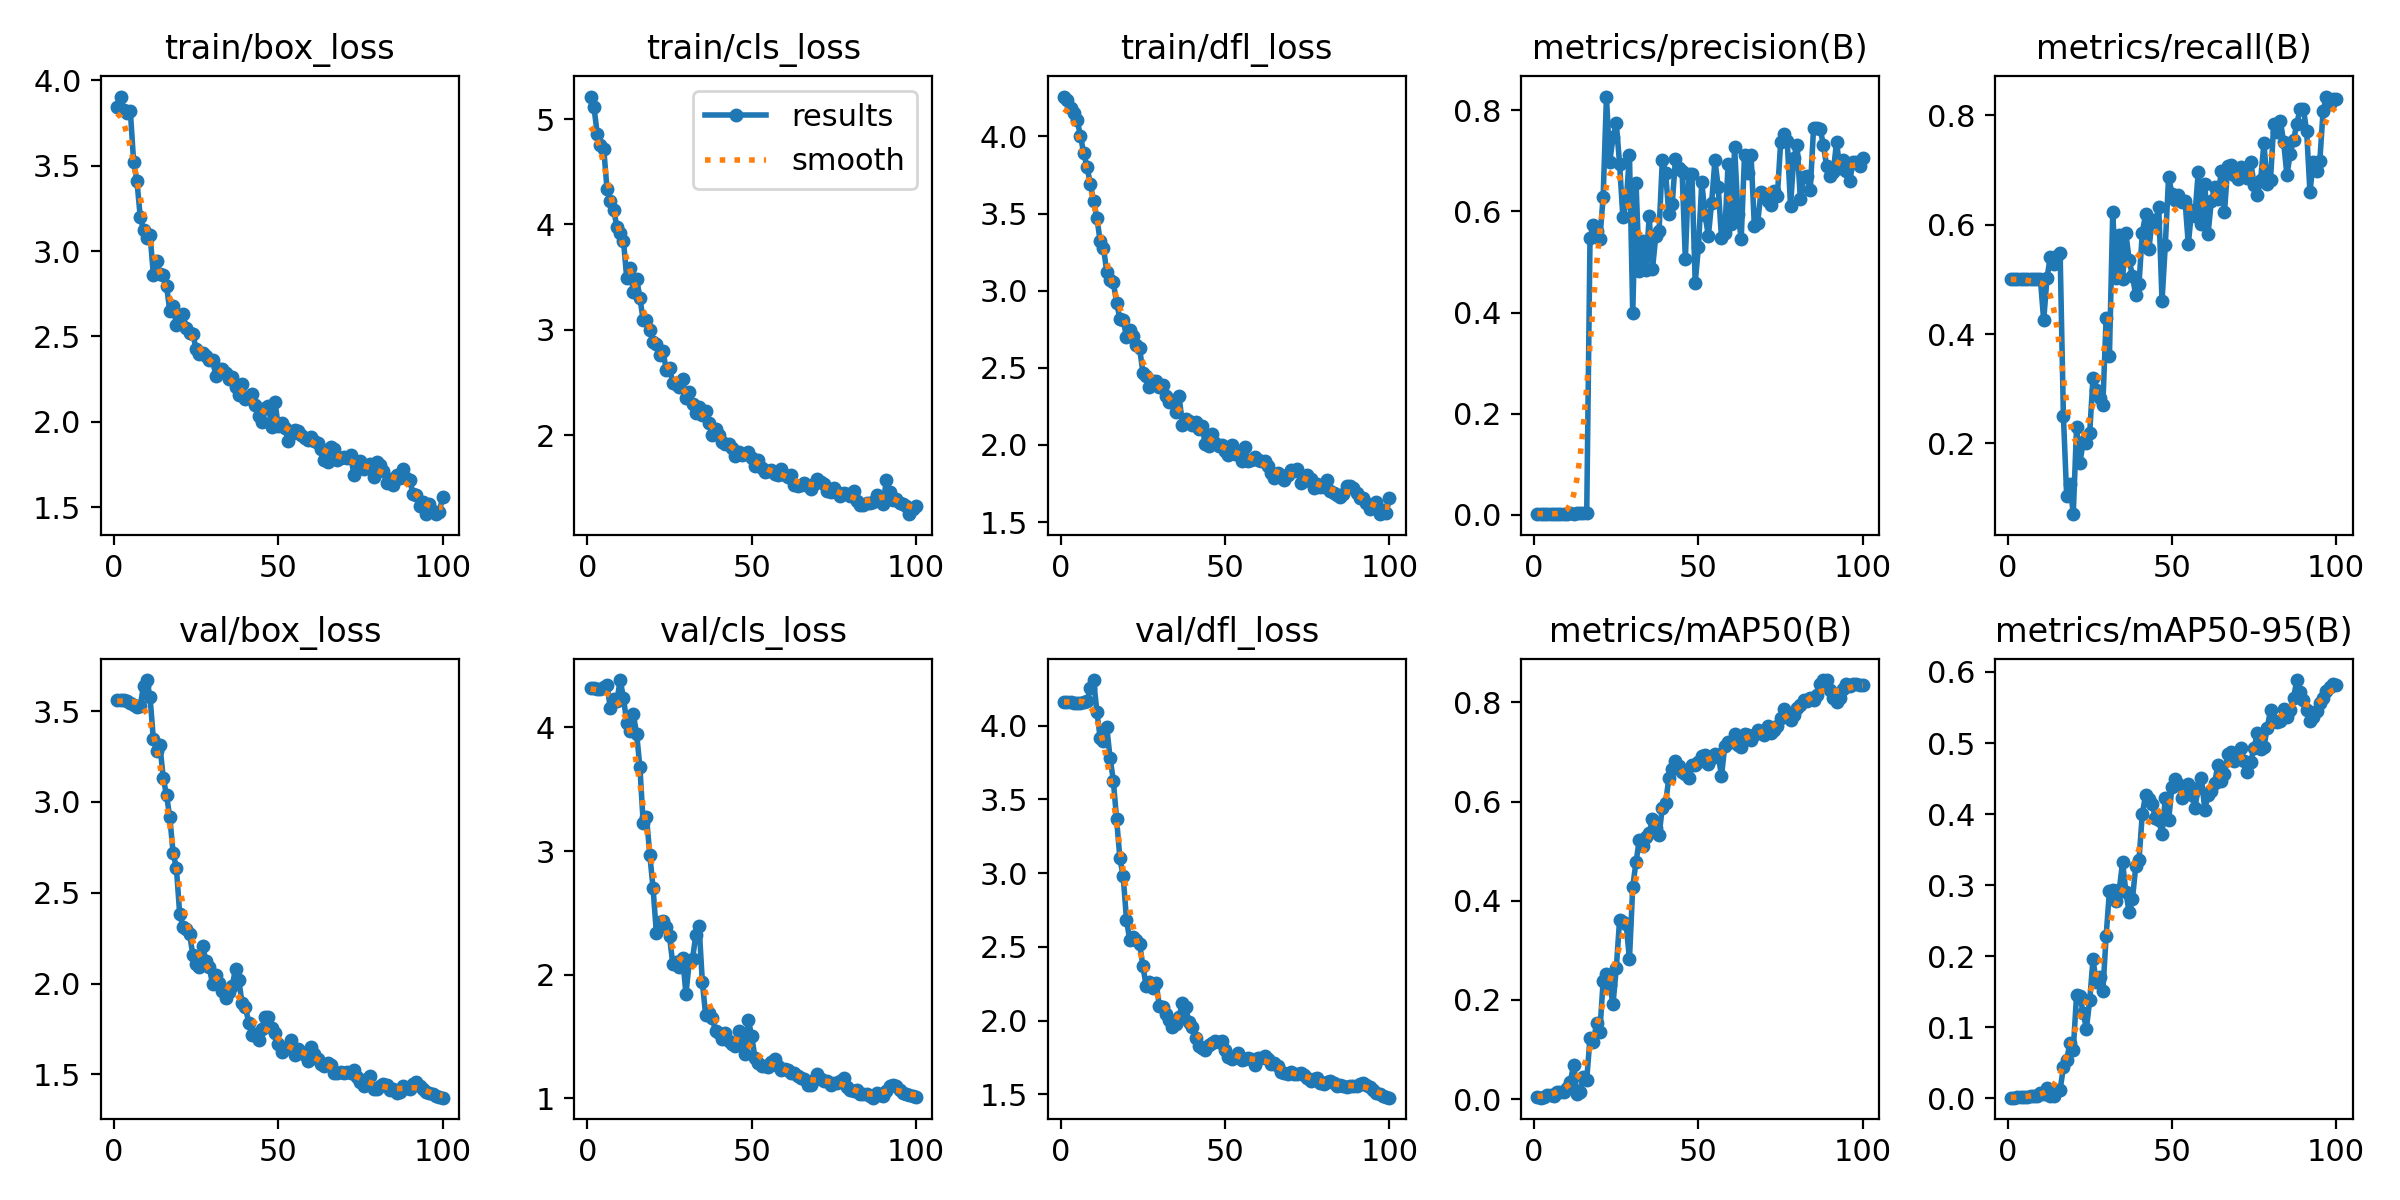

The data file committed next to this chart (first rows):
epoch, train/box_loss, train/cls_loss, train/dfl_loss, metrics/precision(B), metrics/recall(B), metrics/mAP50(B), metrics/mAP50-95(B), val/box_loss, val/cls_loss, val/dfl_loss, lr/pg0, lr/pg1, lr/pg2
1, 3.845, 5.213, 4.259, 0.0024, 0.5, 0.00334, 0.00121, 3.561, 4.316, 4.16, 8.75e-05, 8.75e-05, 8.75e-05
2, 3.904, 5.119, 4.235, 0.00249, 0.5, 0.00294, 0.00108, 3.558, 4.314, 4.161, 0.0001856, 0.0001856, 0.0001856
3, 3.827, 4.862, 4.187, 0.0024, 0.5, 0.00456, 0.00146, 3.559, 4.311, 4.159, 0.0002818, 0.0002818, 0.0002818
4, 3.807, 4.752, 4.15, 0.00245, 0.5, 0.00889, 0.00192, 3.554, 4.308, 4.154, 0.000376, 0.000376, 0.000376
5, 3.818, 4.714, 4.105, 0.00239, 0.5, 0.00862, 0.00218, 3.545, 4.323, 4.151, 0.0004682, 0.0004682, 0.0004682
6, 3.519, 4.332, 4.004, 0.00242, 0.5, 0.00715, 0.00202, 3.535, 4.339, 4.156, 0.0005584, 0.0005584, 0.0005584
7, 3.41, 4.219, 3.891, 0.00244, 0.5, 0.01379, 0.0033, 3.524, 4.155, 4.156, 0.0006467, 0.0006467, 0.0006467
8, 3.2, 4.136, 3.804, 0.00163, 0.5, 0.01354, 0.00338, 3.527, 4.227, 4.167, 0.0007329, 0.0007329, 0.0007329
9, 3.124, 3.98, 3.693, 0.002, 0.5, 0.01425, 0.00324, 3.64, 4.215, 4.257, 0.0008172, 0.0008172, 0.0008172
10, 3.079, 3.915, 3.58, 0.00196, 0.5, 0.0229, 0.00719, 3.67, 4.382, 4.308, 0.0008995, 0.0008995, 0.0008995
11, 3.094, 3.844, 3.472, 0.00471, 0.425, 0.03462, 0.00671, 3.575, 4.238, 4.095, 0.0009798, 0.0009798, 0.0009798
12, 2.861, 3.489, 3.32, 0.0015, 0.5016, 0.0684, 0.01425, 3.343, 4.035, 3.915, 0.001058, 0.001058, 0.001058
13, 2.939, 3.59, 3.279, 0.003, 0.5417, 0.01128, 0.00299, 3.277, 3.973, 3.894, 0.001102, 0.001102, 0.001102
14, 2.867, 3.36, 3.124, 0.00329, 0.5272, 0.01484, 0.00326, 3.31, 4.105, 3.989, 0.001089, 0.001089, 0.001089
15, 2.857, 3.482, 3.07, 0.00317, 0.5433, 0.04558, 0.01093, 3.131, 3.948, 3.783, 0.001077, 0.001077, 0.001077
16, 2.796, 3.304, 3.055, 0.003, 0.5481, 0.03922, 0.01221, 3.036, 3.676, 3.627, 0.001064, 0.001064, 0.001064
17, 2.649, 3.091, 2.921, 0.5467, 0.2497, 0.1239, 0.04376, 2.915, 3.224, 3.365, 0.001052, 0.001052, 0.001052
18, 2.679, 3.097, 2.82, 0.5737, 0.1035, 0.1157, 0.05459, 2.719, 3.273, 3.099, 0.00104, 0.00104, 0.00104
19, 2.569, 2.997, 2.81, 0.5607, 0.125, 0.1527, 0.07829, 2.636, 2.971, 2.98, 0.001027, 0.001027, 0.001027
20, 2.577, 2.889, 2.702, 0.5462, 0.07051, 0.1359, 0.0687, 2.385, 2.699, 2.684, 0.001015, 0.001015, 0.001015
21, 2.63, 2.871, 2.745, 0.6289, 0.2297, 0.2389, 0.1454, 2.314, 2.337, 2.545, 0.001002, 0.001002, 0.001002
22, 2.551, 2.763, 2.71, 0.8269, 0.164, 0.2516, 0.1445, 2.301, 2.425, 2.569, 0.0009901, 0.0009901, 0.0009901
23, 2.519, 2.8, 2.647, 0.698, 0.2017, 0.2305, 0.1204, 2.273, 2.434, 2.549, 0.0009778, 0.0009778, 0.0009778
24, 2.515, 2.624, 2.627, 0.7464, 0.2016, 0.1924, 0.09824, 2.159, 2.382, 2.522, 0.0009654, 0.0009654, 0.0009654
25, 2.425, 2.643, 2.47, 0.7742, 0.2193, 0.2646, 0.1381, 2.109, 2.311, 2.369, 0.000953, 0.000953, 0.000953
26, 2.399, 2.495, 2.448, 0.6934, 0.3201, 0.3616, 0.1955, 2.09, 2.083, 2.231, 0.0009406, 0.0009406, 0.0009406
27, 2.403, 2.492, 2.373, 0.5886, 0.2976, 0.3578, 0.1638, 2.204, 2.103, 2.258, 0.0009283, 0.0009283, 0.0009283
28, 2.385, 2.462, 2.415, 0.6176, 0.2824, 0.353, 0.1713, 2.125, 2.063, 2.224, 0.0009159, 0.0009159, 0.0009159
29, 2.359, 2.532, 2.418, 0.7119, 0.2709, 0.2819, 0.151, 2.089, 2.139, 2.255, 0.0009035, 0.0009035, 0.0009035
30, 2.362, 2.356, 2.379, 0.3987, 0.4296, 0.4286, 0.2286, 1.997, 1.843, 2.099, 0.0008911, 0.0008911, 0.0008911
31, 2.271, 2.414, 2.388, 0.6565, 0.359, 0.478, 0.2921, 2.047, 2.103, 2.09, 0.0008787, 0.0008787, 0.0008787
32, 2.311, 2.3, 2.317, 0.4821, 0.6227, 0.5227, 0.2931, 2, 2.124, 2.044, 0.0008664, 0.0008664, 0.0008664
33, 2.311, 2.211, 2.279, 0.5423, 0.503, 0.5099, 0.2782, 1.961, 2.323, 2.005, 0.000854, 0.000854, 0.000854
34, 2.285, 2.271, 2.279, 0.4842, 0.5802, 0.5295, 0.2939, 1.918, 2.391, 1.956, 0.0008416, 0.0008416, 0.0008416
35, 2.25, 2.192, 2.215, 0.5907, 0.4999, 0.537, 0.3326, 1.955, 1.938, 1.978, 0.0008293, 0.0008293, 0.0008293
36, 2.261, 2.233, 2.319, 0.4856, 0.5844, 0.5638, 0.2908, 1.989, 1.672, 2.026, 0.0008169, 0.0008169, 0.0008169
37, 2.205, 2.116, 2.132, 0.5505, 0.5357, 0.5467, 0.2616, 2.081, 1.687, 2.116, 0.0008045, 0.0008045, 0.0008045
38, 2.16, 2.001, 2.171, 0.5612, 0.5063, 0.5319, 0.2802, 2.017, 1.647, 2.092, 0.0007921, 0.0007921, 0.0007921
39, 2.222, 2.065, 2.158, 0.7011, 0.4707, 0.5877, 0.3263, 1.891, 1.545, 1.99, 0.0007797, 0.0007797, 0.0007797
40, 2.135, 2.007, 2.129, 0.675, 0.4915, 0.5975, 0.3355, 1.873, 1.529, 1.957, 0.0007674, 0.0007674, 0.0007674
41, 2.14, 1.937, 2.151, 0.5947, 0.5855, 0.648, 0.4007, 1.783, 1.48, 1.882, 0.000755, 0.000755, 0.000755
42, 2.166, 1.92, 2.105, 0.6138, 0.6191, 0.6657, 0.4266, 1.717, 1.532, 1.826, 0.0007426, 0.0007426, 0.0007426
43, 2.1, 1.922, 2.121, 0.7033, 0.5552, 0.6813, 0.4216, 1.72, 1.464, 1.813, 0.0007302, 0.0007302, 0.0007302
44, 2.035, 1.885, 2.003, 0.6864, 0.6079, 0.6707, 0.4141, 1.688, 1.443, 1.804, 0.0007179, 0.0007179, 0.0007179
45, 2, 1.804, 1.993, 0.68, 0.6046, 0.6603, 0.3939, 1.747, 1.421, 1.832, 0.0007055, 0.0007055, 0.0007055
46, 2.079, 1.841, 2.071, 0.5051, 0.6329, 0.6552, 0.3917, 1.817, 1.543, 1.847, 0.0006931, 0.0006931, 0.0006931
47, 2.091, 1.815, 2.012, 0.6732, 0.4605, 0.6478, 0.3717, 1.814, 1.484, 1.862, 0.0006808, 0.0006808, 0.0006808
48, 1.972, 1.827, 1.99, 0.6729, 0.5629, 0.6733, 0.4228, 1.757, 1.359, 1.855, 0.0006684, 0.0006684, 0.0006684
49, 2.115, 1.842, 1.999, 0.4588, 0.6877, 0.6744, 0.3911, 1.73, 1.63, 1.865, 0.000656, 0.000656, 0.000656
50, 1.974, 1.782, 1.961, 0.5304, 0.657, 0.6801, 0.4378, 1.669, 1.505, 1.8, 0.0006436, 0.0006436, 0.0006436
51, 1.992, 1.712, 1.935, 0.658, 0.6453, 0.6913, 0.4489, 1.625, 1.329, 1.753, 0.0006312, 0.0006312, 0.0006312
52, 1.964, 1.766, 1.997, 0.5929, 0.6551, 0.6938, 0.4427, 1.644, 1.287, 1.738, 0.0006189, 0.0006189, 0.0006189
53, 1.886, 1.692, 1.94, 0.5513, 0.6409, 0.6756, 0.4225, 1.646, 1.259, 1.753, 0.0006065, 0.0006065, 0.0006065
54, 1.929, 1.649, 1.957, 0.6175, 0.6434, 0.6871, 0.429, 1.692, 1.264, 1.783, 0.0005941, 0.0005941, 0.0005941
55, 1.951, 1.659, 1.897, 0.7008, 0.5643, 0.6955, 0.4423, 1.606, 1.255, 1.734, 0.0005818, 0.0005818, 0.0005818
56, 1.944, 1.672, 1.987, 0.6487, 0.6261, 0.6933, 0.4276, 1.641, 1.29, 1.739, 0.0005694, 0.0005694, 0.0005694
57, 1.922, 1.635, 1.899, 0.547, 0.6162, 0.6522, 0.4082, 1.623, 1.322, 1.747, 0.000557, 0.000557, 0.000557
58, 1.906, 1.625, 1.902, 0.5577, 0.6954, 0.7113, 0.4372, 1.608, 1.258, 1.737, 0.0005446, 0.0005446, 0.0005446
59, 1.892, 1.681, 1.92, 0.6936, 0.6003, 0.7204, 0.4503, 1.576, 1.227, 1.702, 0.0005322, 0.0005322, 0.0005322
60, 1.911, 1.623, 1.905, 0.5759, 0.6751, 0.7194, 0.4064, 1.652, 1.234, 1.748, 0.0005199, 0.0005199, 0.0005199
... 40 more rows
